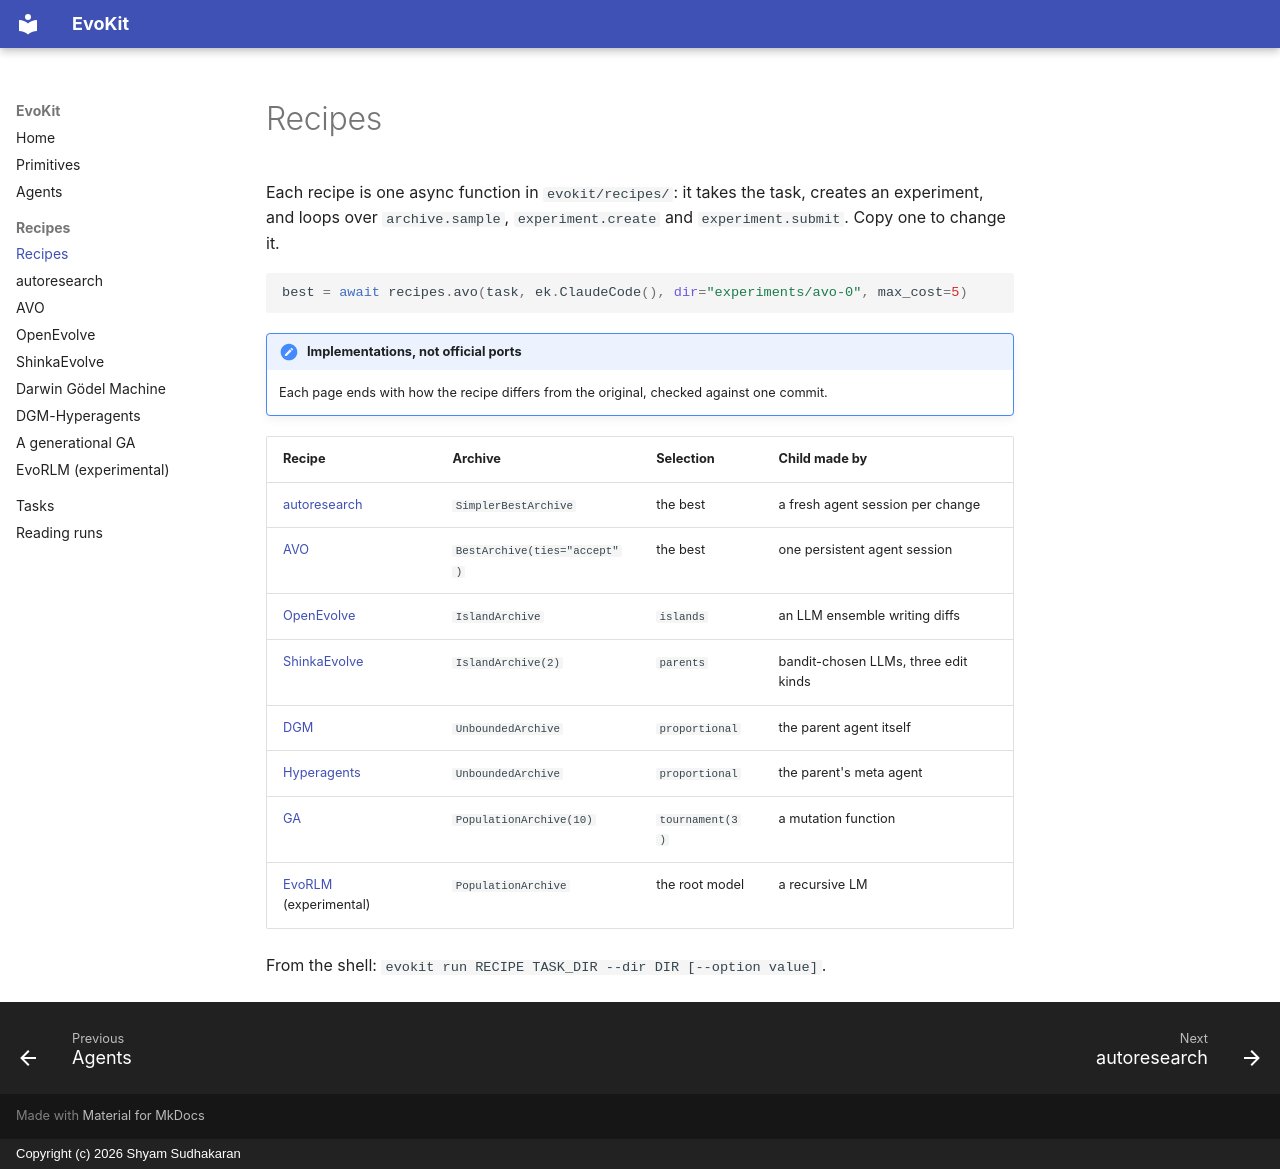

repository: shyamsn97/evokit · page: recipes/index.html · generator: mkdocs · copyright: Copyright (c) 2026 Shyam Sudhakaran

# Recipes

Each recipe is one async function in `evokit/recipes/`: it takes the task, creates an
experiment, and loops over `archive.sample`, `experiment.create` and `experiment.submit`. Copy
one to change it.

```python
best = await recipes.avo(task, ek.ClaudeCode(), dir="experiments/avo-0", max_cost=5)
```

!!! note "Implementations, not official ports"
    Each page ends with how the recipe differs from the original, checked against one commit.

| Recipe | Archive | Selection | Child made by |
| --- | --- | --- | --- |
| [autoresearch](recipes/autoresearch.md) | `SimplerBestArchive` | the best | a fresh agent session per change |
| [AVO](recipes/avo.md) | `BestArchive(ties="accept")` | the best | one persistent agent session |
| [OpenEvolve](recipes/openevolve.md) | `IslandArchive` | `islands` | an LLM ensemble writing diffs |
| [ShinkaEvolve](recipes/shinka.md) | `IslandArchive(2)` | `parents` | bandit-chosen LLMs, three edit kinds |
| [DGM](recipes/dgm.md) | `UnboundedArchive` | `proportional` | the parent agent itself |
| [Hyperagents](recipes/hyperagents.md) | `UnboundedArchive` | `proportional` | the parent's meta agent |
| [GA](recipes/ga.md) | `PopulationArchive(10)` | `tournament(3)` | a mutation function |
| [EvoRLM](recipes/evorlm.md) (experimental) | `PopulationArchive` | the root model | a recursive LM |

From the shell: `evokit run RECIPE TASK_DIR --dir DIR [--option value]`.
